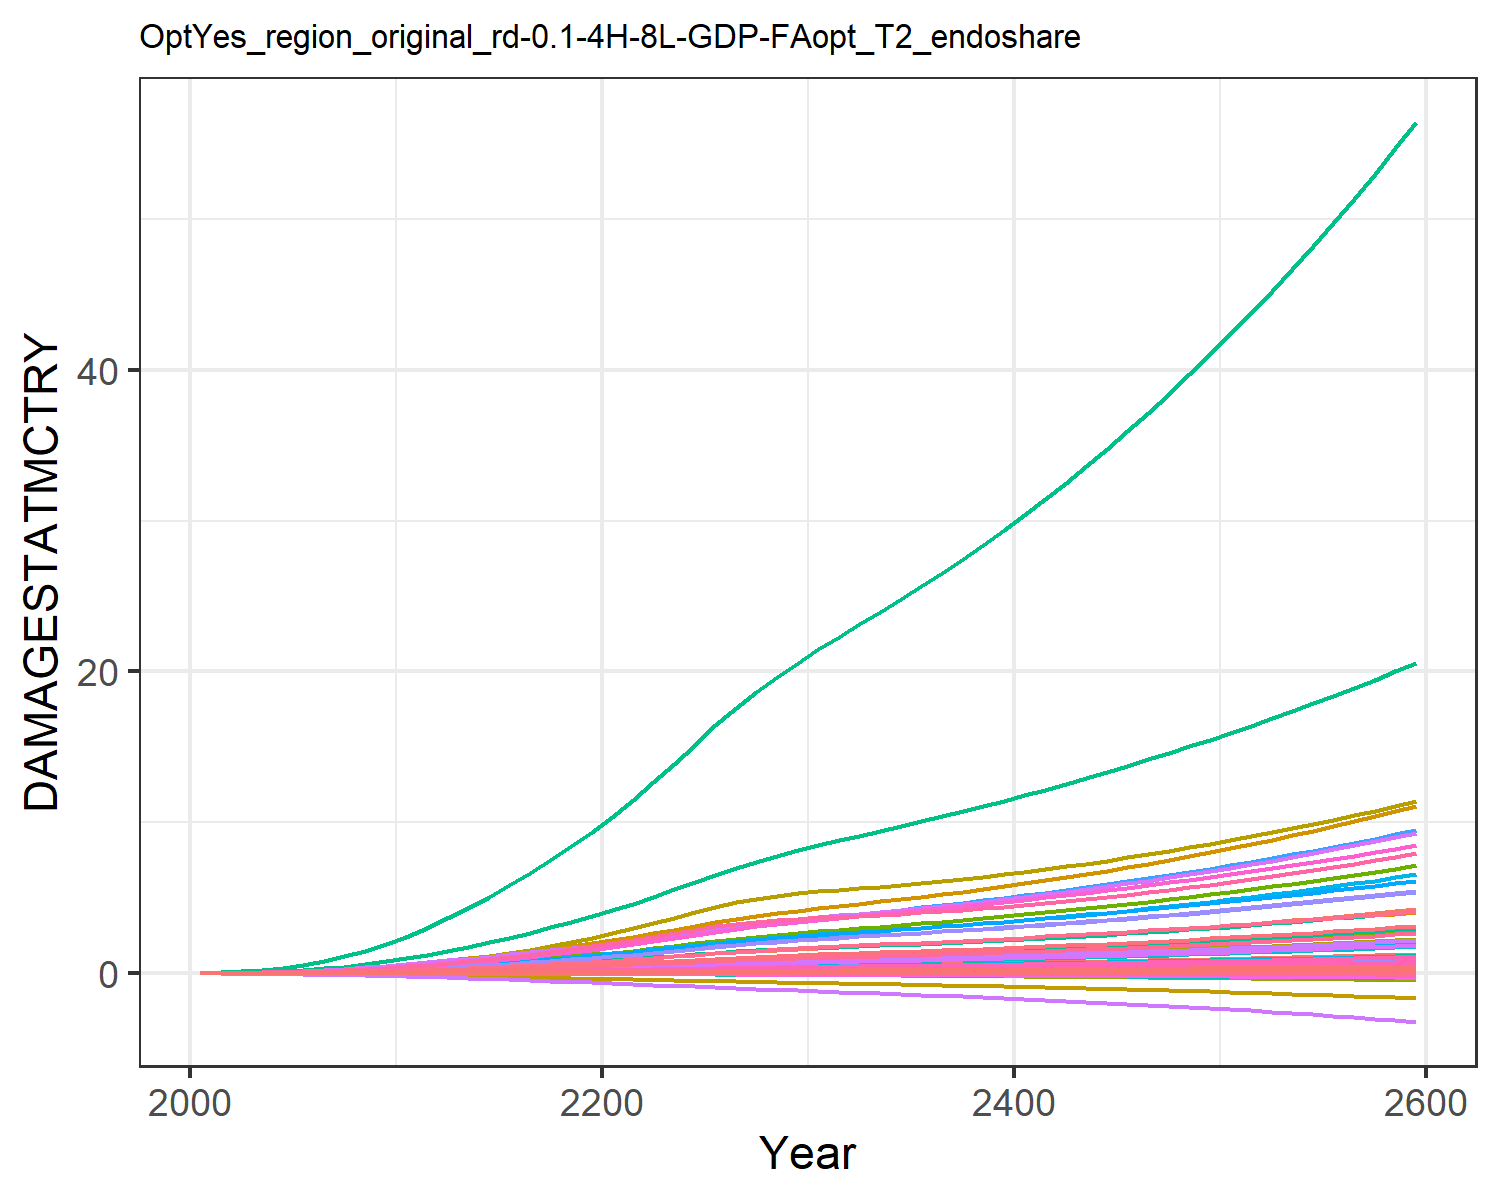

The file beside this chart, header and first rows:
9.31785260838142e-6, 0.0003608619853795658, 1.0946381900809916e-5, 0.004765314077660638, 0.0018665133772867214, -2.8555077691104798e-5, 0.004069308976660987, -0.0011605177616461034, 7.170073115505463e-5, 1.2427679935976366e-5, -0.0006685173286926385, 7.403306069728318e-5, 0.00010175885351298185, 0.0019734179289593685, -3.319763079162955e-5, 0.0005294688058474064, 6.76897506562309e-5, -2.951047924832515e-5, -0.00022142116662110482, 1.7791280022773245e-5, 0.00014844423762505837, 0.013735724312249, 3.315999472221272e-5, 0.000124818396085883
2.1684331916616094e-5, 0.000817, 1.9081610564641464e-5, 0.009424, 0.003497, -4.5502052425201e-5, 0.006468, -0.001716, 0.0001236, 2.8088925791601478e-5, -0.000965, 0.0001643, 0.0002286, 0.003739, -4.86017331548699e-5, 0.001044, 0.0001229, -4.613176234853529e-5, -0.0003595, 3.283817614760328e-5, 0.0002829, 0.02566, 6.0304352616545206e-5, 0.0002349
5.467373041771318e-5, 0.001806, 3.643963793451071e-5, 0.01775, 0.006373, -7.739156530741121e-5, 0.01043, -0.002641, 0.0002321, 6.206063796923628e-5, -0.001433, 0.0003557, 0.0005011, 0.007652, -7.250651881165706e-5, 0.00196, 0.0002156, -7.643623120722804e-5, -0.0006244, 5.8637644312732326e-5, 0.0005245, 0.04643, 0.000106, 0.0004768
0.0001209, 0.00362, 6.398519475572165e-5, 0.03058, 0.01072, -0.0001209, 0.01571, -0.003795, 0.0004002, 0.0001244, -0.001976, 0.0007004, 0.0009961, 0.01428, -9.560146846725039e-5, 0.003367, 0.00035, -0.000116, -0.0009935, 9.65224904210619e-5, 0.0008937, 0.07726, 0.0001721, 0.000883
0.0002384, 0.00664, 0.0001045, 0.04874, 0.0167, -0.000176, 0.02216, -0.005141, 0.0006425, 0.0002285, -0.002553, 0.001266, 0.001813, 0.02449, -0.0001115, 0.005354, 0.0005277, -0.0001637, -0.001472, 0.0001471, 0.001405, 0.1188, 0.0002595, 0.001503
0.0004203, 0.01093, 0.00016, 0.07163, 0.02422, -0.0002411, 0.02946, -0.006586, 0.0009669, 0.0003767, -0.003101, 0.002059, 0.002964, 0.03843, -0.000112, 0.007855, 0.0007432, -0.0002167, -0.002049, 0.000209, 0.002054, 0.1701, 0.0003653, 0.002343
0.0006826, 0.01658, 0.0002323, 0.09971, 0.03348, -0.0003151, 0.03747, -0.008078, 0.001383, 0.0005727, -0.003585, 0.003092, 0.00447, 0.05654, -9.023080907776427e-5, 0.01092, 0.0009996, -0.0002728, -0.002718, 0.000283, 0.002854, 0.2318, 0.000491, 0.003425
0.00105, 0.02414, 0.0003231, 0.1343, 0.04469, -0.0003962, 0.0463, -0.009613, 0.001898, 0.0008357, -0.003994, 0.004463, 0.006473, 0.07988, -3.933079875926104e-5, 0.01469, 0.001301, -0.0003297, -0.003469, 0.0003706, 0.003825, 0.3053, 0.0006387, 0.004811
0.001544, 0.03396, 0.0004333, 0.1762, 0.05793, -0.0004828, 0.05587, -0.01116, 0.002515, 0.001178, -0.004306, 0.00623, 0.009059, 0.1091, 4.6866165291306766e-5, 0.01924, 0.001649, -0.0003845, -0.00429, 0.0004717, 0.004976, 0.3905, 0.0008085, 0.006534
0.002188, 0.04639, 0.0005636, 0.226, 0.07327, -0.0005728, 0.06612, -0.01269, 0.003237, 0.001613, -0.004507, 0.008452, 0.01231, 0.1447, 0.0001738, 0.02466, 0.002041, -0.0004349, -0.005166, 0.0005865, 0.006312, 0.4878, 0.001, 0.008626
0.002978, 0.06012, 0.0007264, 0.2782, 0.09087, -0.0006756, 0.0782, -0.01439, 0.004132, 0.002094, -0.004648, 0.01088, 0.01589, 0.1858, 0.0003518, 0.03032, 0.002482, -0.0004864, -0.006185, 0.0007158, 0.007847, 0.5977, 0.001215, 0.01102
0.003906, 0.07406, 0.0009271, 0.3284, 0.1104, -0.0007933, 0.09231, -0.01629, 0.005229, 0.002585, -0.004728, 0.01333, 0.01949, 0.2315, 0.0005893, 0.03576, 0.002962, -0.0005396, -0.007372, 0.0008568, 0.009552, 0.7181, 0.001448, 0.01367
0.004957, 0.08919, 0.001163, 0.3848, 0.1328, -0.0009198, 0.1083, -0.01832, 0.006513, 0.003119, -0.004711, 0.01598, 0.02338, 0.2807, 0.0008935, 0.04186, 0.003503, -0.0005879, -0.008676, 0.001016, 0.01151, 0.8546, 0.001712, 0.01651
0.006164, 0.1055, 0.001429, 0.4429, 0.1566, -0.001047, 0.1249, -0.02028, 0.007944, 0.003698, -0.004523, 0.01882, 0.02757, 0.335, 0.001265, 0.04815, 0.004069, -0.0006247, -0.01002, 0.001183, 0.01359, 0.9983, 0.001987, 0.01963
0.007526, 0.1229, 0.001724, 0.5029, 0.182, -0.001174, 0.1424, -0.02218, 0.009525, 0.004315, -0.004167, 0.02183, 0.03201, 0.3941, 0.001707, 0.05463, 0.004661, -0.0006486, -0.01141, 0.001359, 0.01582, 1.149, 0.002274, 0.02301
0.00904, 0.1413, 0.002049, 0.5646, 0.2088, -0.001299, 0.1606, -0.02402, 0.01126, 0.004966, -0.003643, 0.02498, 0.03667, 0.4574, 0.002223, 0.0613, 0.005277, -0.0006584, -0.01283, 0.001541, 0.01817, 1.307, 0.002572, 0.02661
0.0107, 0.1603, 0.002404, 0.628, 0.2371, -0.001422, 0.1798, -0.0258, 0.01314, 0.005645, -0.002949, 0.02825, 0.04149, 0.5246, 0.002814, 0.06815, 0.005916, -0.0006527, -0.01428, 0.001731, 0.02065, 1.472, 0.002881, 0.03043
0.01249, 0.18, 0.002788, 0.6929, 0.2667, -0.001542, 0.1998, -0.02752, 0.01517, 0.006346, -0.002085, 0.0316, 0.04645, 0.5952, 0.003482, 0.07515, 0.006575, -0.0006308, -0.01573, 0.001928, 0.02325, 1.643, 0.0032, 0.03441
0.01442, 0.2, 0.003201, 0.759, 0.2975, -0.001658, 0.2207, -0.02918, 0.01735, 0.007063, -0.00105, 0.03501, 0.05149, 0.6686, 0.004227, 0.08228, 0.007253, -0.0005917, -0.0172, 0.00213, 0.02596, 1.82, 0.003527, 0.03855
0.01646, 0.2203, 0.003642, 0.8261, 0.3295, -0.001768, 0.2424, -0.03078, 0.01966, 0.007791, 0.0001532, 0.03845, 0.05658, 0.7444, 0.005046, 0.08951, 0.007947, -0.0005353, -0.01866, 0.002338, 0.02877, 2.001, 0.003862, 0.04281
0.0187, 0.2422, 0.004117, 0.8988, 0.3641, -0.001877, 0.265, -0.03234, 0.02214, 0.008574, 0.001523, 0.04214, 0.06205, 0.8266, 0.00595, 0.09734, 0.008694, -0.0004622, -0.02016, 0.002561, 0.03182, 2.196, 0.004222, 0.04741
0.02119, 0.2661, 0.00463, 0.9791, 0.4022, -0.001985, 0.2886, -0.03386, 0.02481, 0.009433, 0.003058, 0.04618, 0.06803, 0.917, 0.006945, 0.106, 0.009514, -0.0003722, -0.0217, 0.002806, 0.03517, 2.411, 0.004617, 0.05247
0.02386, 0.293, 0.005174, 1.063, 0.4424, -0.002088, 0.3129, -0.03534, 0.02764, 0.0104, 0.004755, 0.05073, 0.07476, 1.012, 0.008022, 0.1151, 0.01037, -0.0002646, -0.02325, 0.003064, 0.03871, 2.637, 0.005032, 0.05778
0.02668, 0.3215, 0.005746, 1.151, 0.4846, -0.002188, 0.3381, -0.03677, 0.03062, 0.01142, 0.006601, 0.05552, 0.08185, 1.111, 0.009174, 0.1245, 0.01127, -0.00014, -0.02481, 0.003332, 0.04242, 2.872, 0.005462, 0.0633
0.02962, 0.3511, 0.006344, 1.241, 0.5284, -0.002284, 0.3639, -0.03817, 0.03371, 0.01248, 0.008569, 0.0605, 0.08923, 1.213, 0.01039, 0.1342, 0.01219, -9.527835155051241e-7, -0.02637, 0.003609, 0.04627, 3.116, 0.005907, 0.06898
0.03254, 0.3808, 0.006938, 1.33, 0.572, -0.002384, 0.3894, -0.03962, 0.03679, 0.01355, 0.01044, 0.06551, 0.09664, 1.315, 0.0116, 0.1438, 0.01312, 0.0001324, -0.02796, 0.003887, 0.05012, 3.359, 0.006353, 0.07465
0.03507, 0.4082, 0.007458, 1.412, 0.6114, -0.00251, 0.4119, -0.0414, 0.03952, 0.01453, 0.01165, 0.07018, 0.1035, 1.409, 0.01257, 0.1527, 0.01398, 0.0002043, -0.02965, 0.004145, 0.05358, 3.584, 0.00677, 0.07991
0.037, 0.4322, 0.007873, 1.483, 0.6443, -0.002671, 0.4306, -0.0436, 0.04173, 0.01539, 0.01196, 0.07433, 0.1097, 1.49, 0.01323, 0.1603, 0.01475, 0.0001894, -0.03147, 0.004372, 0.05646, 3.78, 0.007143, 0.08455
0.03859, 0.4545, 0.00822, 1.548, 0.6738, -0.00286, 0.447, -0.04613, 0.04361, 0.01617, 0.01167, 0.07822, 0.1154, 1.565, 0.01367, 0.1674, 0.01548, 0.0001148, -0.0334, 0.004585, 0.05903, 3.962, 0.007497, 0.08887
0.03995, 0.4756, 0.008525, 1.611, 0.7014, -0.003067, 0.4622, -0.04888, 0.0453, 0.01691, 0.01101, 0.08196, 0.1209, 1.636, 0.01397, 0.1743, 0.01618, 1.622707383362145e-6, -0.03542, 0.004791, 0.06143, 4.136, 0.007841, 0.093
0.04111, 0.4953, 0.008793, 1.67, 0.7265, -0.00328, 0.4759, -0.05166, 0.0468, 0.0176, 0.01012, 0.08548, 0.126, 1.702, 0.01418, 0.1807, 0.01684, -0.0001343, -0.03743, 0.004984, 0.06361, 4.298, 0.008164, 0.09686
0.04213, 0.5137, 0.009032, 1.726, 0.7495, -0.003491, 0.4883, -0.05439, 0.04815, 0.01825, 0.009122, 0.08878, 0.1309, 1.763, 0.01431, 0.1867, 0.01746, -0.0002812, -0.03939, 0.005163, 0.0656, 4.448, 0.008467, 0.1005
0.04309, 0.5319, 0.009266, 1.781, 0.772, -0.003704, 0.5006, -0.05712, 0.04948, 0.01888, 0.008104, 0.09204, 0.1357, 1.822, 0.01444, 0.1927, 0.01808, -0.0004317, -0.04136, 0.00534, 0.06755, 4.597, 0.008767, 0.104
0.04406, 0.5502, 0.009504, 1.837, 0.7949, -0.003918, 0.5132, -0.05985, 0.05083, 0.01952, 0.007116, 0.09533, 0.1405, 1.882, 0.01457, 0.1988, 0.01869, -0.0005812, -0.04333, 0.005519, 0.06953, 4.747, 0.009069, 0.1075
0.04506, 0.5688, 0.009752, 1.894, 0.8185, -0.004131, 0.5264, -0.06259, 0.05223, 0.02017, 0.006183, 0.09867, 0.1453, 1.942, 0.01473, 0.205, 0.01933, -0.0007271, -0.04532, 0.005703, 0.07158, 4.901, 0.009379, 0.1111
0.0461, 0.5879, 0.01001, 1.954, 0.843, -0.004346, 0.5401, -0.06534, 0.0537, 0.02084, 0.00532, 0.1021, 0.1504, 2.003, 0.01491, 0.2115, 0.01998, -0.000868, -0.04734, 0.005892, 0.0737, 5.06, 0.009698, 0.1147
0.0472, 0.6076, 0.01029, 2.016, 0.8686, -0.004561, 0.5546, -0.06811, 0.05525, 0.02152, 0.004529, 0.1056, 0.1555, 2.066, 0.01513, 0.2182, 0.02065, -0.001003, -0.04938, 0.006088, 0.07593, 5.225, 0.01003, 0.1184
0.04837, 0.6279, 0.01058, 2.08, 0.8954, -0.004777, 0.5698, -0.0709, 0.05688, 0.02224, 0.003811, 0.1092, 0.1608, 2.131, 0.01539, 0.2252, 0.02135, -0.001134, -0.05145, 0.006291, 0.07825, 5.396, 0.01037, 0.1222
0.04959, 0.6489, 0.01089, 2.147, 0.9235, -0.004996, 0.5858, -0.07373, 0.05859, 0.02297, 0.003161, 0.113, 0.1663, 2.197, 0.01568, 0.2325, 0.02207, -0.001259, -0.05356, 0.006502, 0.08069, 5.575, 0.01072, 0.126
0.05088, 0.6707, 0.01122, 2.216, 0.9528, -0.005216, 0.6026, -0.07659, 0.06039, 0.02374, 0.002574, 0.1168, 0.172, 2.265, 0.01601, 0.2401, 0.02282, -0.001379, -0.05571, 0.00672, 0.08324, 5.76, 0.01109, 0.13
0.05223, 0.6931, 0.01156, 2.289, 0.9834, -0.00544, 0.6202, -0.0795, 0.06229, 0.02452, 0.002042, 0.1208, 0.1778, 2.336, 0.01637, 0.2479, 0.0236, -0.001496, -0.0579, 0.006947, 0.0859, 5.952, 0.01146, 0.1341
0.05365, 0.7163, 0.01192, 2.364, 1.015, -0.005667, 0.6386, -0.08247, 0.06426, 0.02534, 0.001559, 0.1249, 0.1838, 2.408, 0.01676, 0.2561, 0.0244, -0.00161, -0.06015, 0.007182, 0.08868, 6.151, 0.01186, 0.1383
0.05512, 0.7402, 0.0123, 2.442, 1.048, -0.005897, 0.6577, -0.0855, 0.06633, 0.02618, 0.001117, 0.1291, 0.19, 2.482, 0.01719, 0.2645, 0.02524, -0.001722, -0.06245, 0.007426, 0.09156, 6.358, 0.01226, 0.1426
0.05664, 0.7649, 0.01269, 2.522, 1.083, -0.006133, 0.6777, -0.08859, 0.06848, 0.02705, 0.000711, 0.1335, 0.1964, 2.558, 0.01764, 0.2733, 0.0261, -0.001832, -0.0648, 0.007678, 0.09456, 6.572, 0.01268, 0.1471
0.05822, 0.7903, 0.0131, 2.606, 1.119, -0.006373, 0.6984, -0.09176, 0.07072, 0.02794, 0.0003339, 0.1379, 0.203, 2.636, 0.01812, 0.2823, 0.02699, -0.001941, -0.06722, 0.007938, 0.09767, 6.794, 0.01312, 0.1516
0.05986, 0.8165, 0.01353, 2.692, 1.155, -0.006619, 0.7198, -0.095, 0.07304, 0.02887, -1.9648877162104655e-5, 0.1425, 0.2097, 2.716, 0.01863, 0.2917, 0.02791, -0.002049, -0.0697, 0.008207, 0.1009, 7.023, 0.01356, 0.1562
0.06154, 0.8434, 0.01397, 2.781, 1.194, -0.006871, 0.7421, -0.09833, 0.07544, 0.02982, -0.000355, 0.1473, 0.2167, 2.798, 0.01917, 0.3014, 0.02885, -0.002158, -0.07225, 0.008485, 0.1042, 7.259, 0.01402, 0.161
0.06327, 0.8712, 0.01442, 2.873, 1.233, -0.007129, 0.7651, -0.1017, 0.07793, 0.03079, -0.0006767, 0.1522, 0.2239, 2.881, 0.01973, 0.3114, 0.02983, -0.002268, -0.07487, 0.008772, 0.1077, 7.503, 0.0145, 0.1658
0.06505, 0.8997, 0.01489, 2.968, 1.274, -0.007394, 0.7888, -0.1053, 0.0805, 0.0318, -0.0009893, 0.1572, 0.2312, 2.967, 0.02031, 0.3217, 0.03084, -0.00238, -0.07756, 0.009067, 0.1112, 7.755, 0.01499, 0.1708
0.06687, 0.929, 0.01538, 3.066, 1.316, -0.007666, 0.8133, -0.1089, 0.08315, 0.03283, -0.001296, 0.1623, 0.2388, 3.055, 0.02091, 0.3323, 0.03188, -0.002493, -0.08033, 0.009372, 0.1149, 8.015, 0.0155, 0.1759
0.06874, 0.9591, 0.01589, 3.168, 1.36, -0.007945, 0.8386, -0.1126, 0.08589, 0.03389, -0.001602, 0.1676, 0.2466, 3.145, 0.02154, 0.3433, 0.03295, -0.002608, -0.08318, 0.009687, 0.1187, 8.283, 0.01602, 0.1811
0.07066, 0.9901, 0.0164, 3.272, 1.404, -0.008233, 0.8647, -0.1164, 0.08872, 0.03499, -0.001909, 0.173, 0.2546, 3.237, 0.02219, 0.3546, 0.03406, -0.002726, -0.08612, 0.01001, 0.1226, 8.559, 0.01656, 0.1864
0.07262, 1.022, 0.01694, 3.379, 1.451, -0.00853, 0.8916, -0.1203, 0.09163, 0.03611, -0.00222, 0.1786, 0.2628, 3.331, 0.02285, 0.3662, 0.0352, -0.002847, -0.08914, 0.01035, 0.1266, 8.844, 0.01711, 0.1918
0.07462, 1.055, 0.01749, 3.49, 1.498, -0.008835, 0.9193, -0.1244, 0.09464, 0.03726, -0.002539, 0.1844, 0.2712, 3.427, 0.02354, 0.3782, 0.03637, -0.002972, -0.09226, 0.01069, 0.1308, 9.137, 0.01768, 0.1974
0.07668, 1.088, 0.01806, 3.604, 1.547, -0.009149, 0.9479, -0.1285, 0.09773, 0.03845, -0.002867, 0.1903, 0.2799, 3.525, 0.02425, 0.3906, 0.03758, -0.003101, -0.09546, 0.01104, 0.135, 9.44, 0.01827, 0.2031
0.07877, 1.123, 0.01865, 3.722, 1.598, -0.009474, 0.9772, -0.1328, 0.1009, 0.03967, -0.003208, 0.1964, 0.2888, 3.626, 0.02498, 0.4034, 0.03883, -0.003234, -0.09877, 0.01141, 0.1395, 9.751, 0.01888, 0.2089
0.08092, 1.158, 0.01925, 3.843, 1.65, -0.009808, 1.007, -0.1373, 0.1042, 0.04092, -0.003562, 0.2026, 0.298, 3.729, 0.02574, 0.4165, 0.04011, -0.003372, -0.1022, 0.01179, 0.144, 10.07, 0.0195, 0.2148
0.08311, 1.195, 0.01987, 3.967, 1.704, -0.01015, 1.039, -0.1418, 0.1076, 0.0422, -0.003933, 0.209, 0.3074, 3.834, 0.02651, 0.43, 0.04143, -0.003514, -0.1057, 0.01217, 0.1487, 10.4, 0.02015, 0.2209
0.08535, 1.232, 0.02051, 4.096, 1.759, -0.01051, 1.071, -0.1465, 0.1111, 0.04353, -0.004322, 0.2156, 0.3171, 3.942, 0.0273, 0.444, 0.0428, -0.003662, -0.1093, 0.01257, 0.1535, 10.74, 0.02081, 0.2272
0.08764, 1.271, 0.02117, 4.228, 1.816, -0.01088, 1.104, -0.1514, 0.1146, 0.04489, -0.004731, 0.2224, 0.3271, 4.052, 0.02812, 0.4583, 0.0442, -0.003815, -0.1131, 0.01298, 0.1584, 11.09, 0.02149, 0.2335
